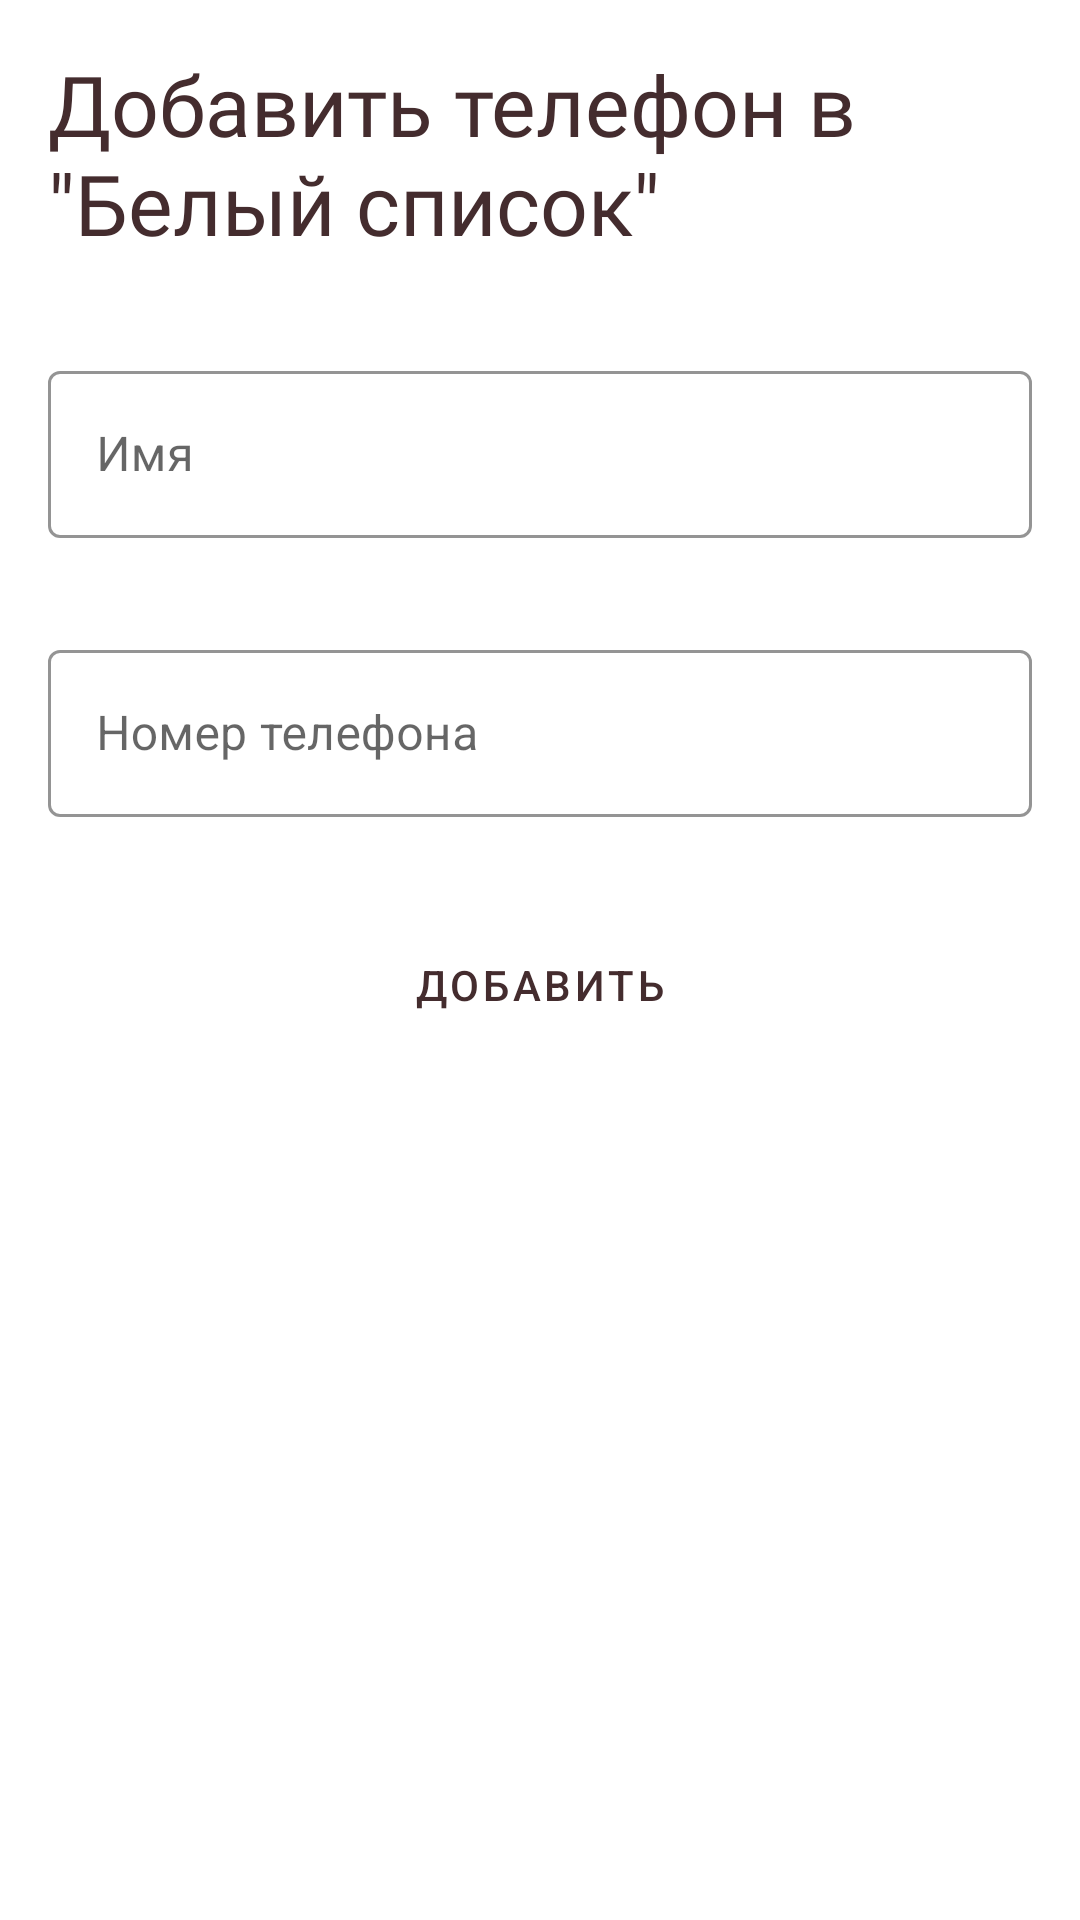

Here is an Android app screen rendered from its layout file. Give the layout XML and the strings, colors and styles it references.
<!-- AndroidManifest.xml: application theme AppTheme -->
<!-- res/layout/bottom_sheet_white_list.xml -->
<?xml version="1.0" encoding="utf-8"?>
<LinearLayout xmlns:android="http://schemas.android.com/apk/res/android"
    xmlns:app="http://schemas.android.com/apk/res-auto"
    android:orientation="vertical"
    android:layout_width="match_parent"
    android:layout_height="wrap_content">

    <TextView
        android:layout_width="wrap_content"
        android:layout_height="wrap_content"
        android:layout_margin="@dimen/fab_margin"
        android:fontFamily="@font/rubik_medium"
        android:text="@string/addPhoneToWhiteList"
        android:textSize="28sp" />

    <com.google.android.material.textfield.TextInputLayout
        style="@style/Widget.MaterialComponents.TextInputLayout.OutlinedBox"
        android:layout_width="match_parent"
        android:layout_height="wrap_content"
        app:endIconMode="clear_text"
        app:boxStrokeColor="@color/colorText"
        app:hintTextColor="@color/colorText"
        android:layout_margin="@dimen/fab_margin"
        android:hint="@string/name">

        <com.google.android.material.textfield.TextInputEditText
            android:id="@+id/nameField"
            android:layout_width="match_parent"
            android:layout_height="wrap_content"/>
    </com.google.android.material.textfield.TextInputLayout>

    <com.google.android.material.textfield.TextInputLayout
        style="@style/Widget.MaterialComponents.TextInputLayout.OutlinedBox"
        android:layout_width="match_parent"
        android:layout_height="wrap_content"
        app:endIconMode="clear_text"
        app:boxStrokeColor="@color/colorText"
        app:hintTextColor="@color/colorText"
        android:layout_margin="@dimen/fab_margin"
        android:hint="@string/phoneNumber">

        <com.google.android.material.textfield.TextInputEditText
            android:id="@+id/phoneField"
            android:layout_width="match_parent"
            android:layout_height="wrap_content"
            android:inputType="phone"/>
    </com.google.android.material.textfield.TextInputLayout>

    <Button
        android:id="@+id/addButton"
        style="@style/custom_buttons"
        android:layout_width="match_parent"
        android:layout_height="wrap_content"
        android:layout_margin="@dimen/fab_margin"
        android:text="@string/addButton" />


</LinearLayout>
<!-- resources referenced by this layout -->
<resources>
  <color name="colorText">#442C2E</color>
  <dimen name="fab_margin">16dp</dimen>
  <string name="addButton">Добавить</string>
  <string name="addPhoneToWhiteList">Добавить телефон в \"Белый список\"</string>
  <string name="name">Имя</string>
  <string name="phoneNumber">Номер телефона</string>
  <style name="custom_buttons" parent="Widget.MaterialComponents.Button">
          <item name="android:textColor">@color/colorText</item>
      </style>
  <style name="AppTheme" parent="Theme.MaterialComponents.Light.NoActionBar">
          <item name="colorPrimary">@color/colorPrimary</item>
          <item name="colorPrimaryDark">@color/colorPrimaryDark</item>
          <item name="colorAccent">@color/colorAccent</item>
          <item name="colorSecondary">@color/colorSecondary</item>
          <item name="android:textColor">@color/colorText</item>
          <item name="colorControlNormal">@color/colorText</item>
          <item name="android:listDivider">@color/colorAccent</item>
      </style>
  <color name="colorPrimary">#FEDBD0</color>
  <color name="colorPrimaryDark">#442C2E</color>
  <color name="colorAccent">#FEDBD0</color>
  <color name="colorSecondary">#FEEAE6</color>
</resources>
